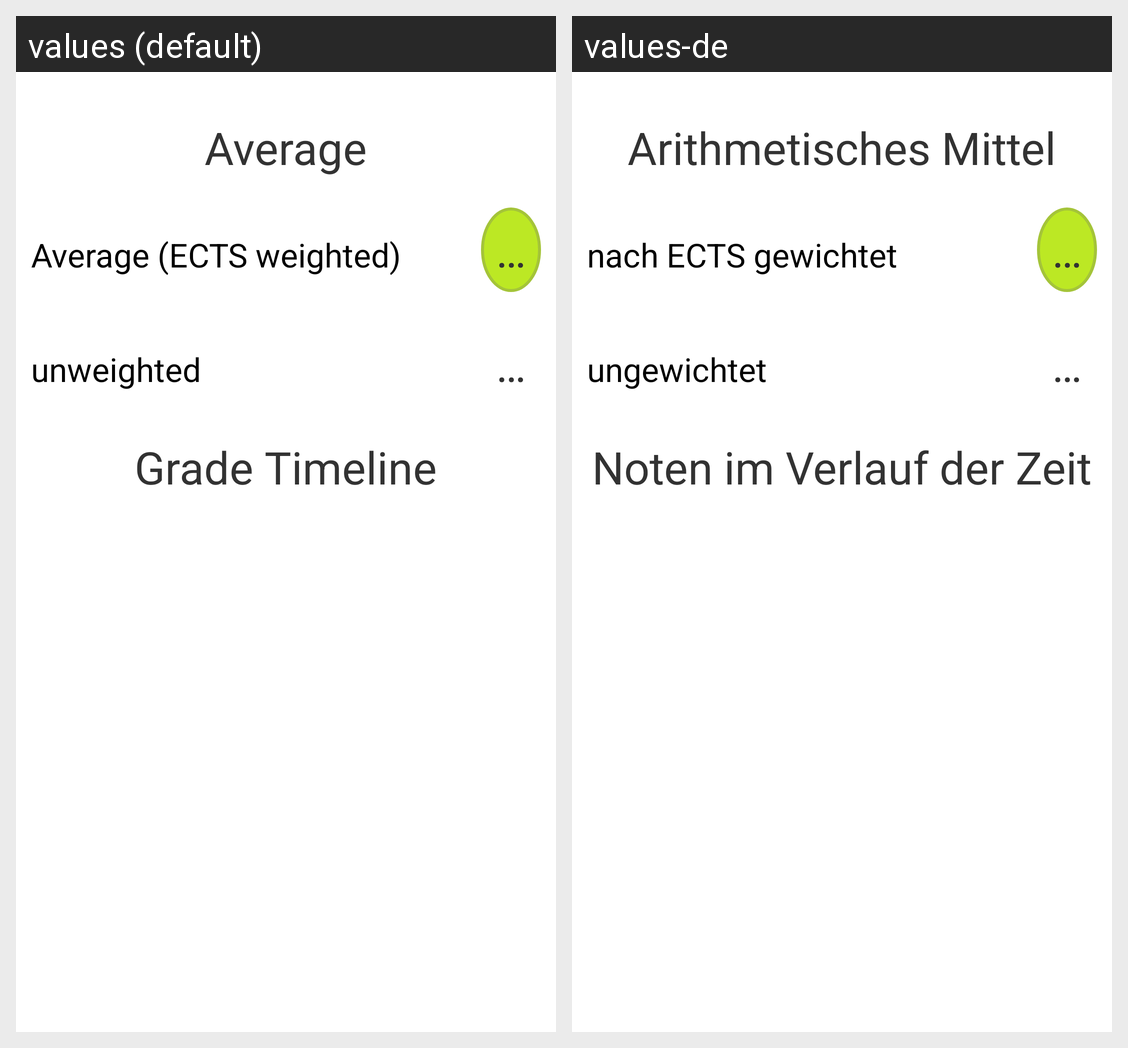

Locale-by-locale string values for the Android screen shown in this grid:
Android screen res/layout/fragment_certificates_certificatestatistics.xml rendered under 2 locales, left to right: values (default), values-de. Device: Nexus 5 (rendered at 1080×1920; each locale shown at half size, 540×960, under a caption strip naming it); theme AppTheme.
Strings drawn on this screen, with the default value and each locale's value (text and hints the layout hard-codes, and strings that could not be matched under every locale, appear in the picture but are not listed):

fragment_certificates_certstatistics_avg
  values: Average
  values-de: Arithmetisches Mittel

dummy
  values: …
  values-de: …

fragment_certificates_certstatistics_avgects
  values: Average (ECTS weighted)
  values-de: nach ECTS gewichtet

fragment_certificates_certstatistics_avgunweighted
  values: unweighted
  values-de: ungewichtet

fragment_certificates_certstatistics_graph
  values: Grade Timeline
  values-de: Noten im Verlauf der Zeit
